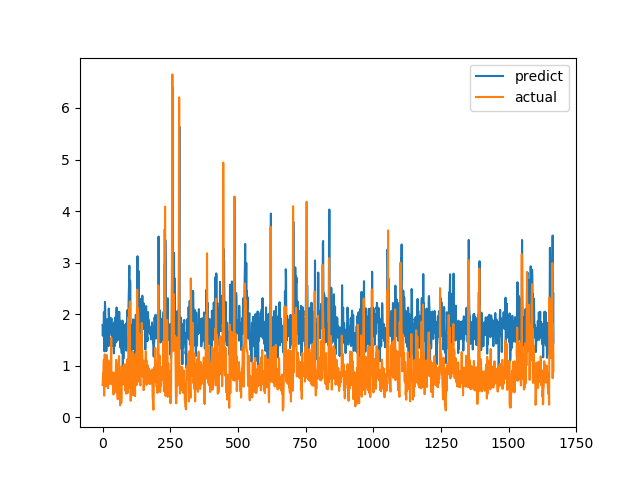

The data file committed next to this chart (first rows):
predict, actual
1.79, 0.6238
1.581, 0.6915
1.685, 0.8558
1.782, 0.7094
1.723, 1.015
2.037, 1.116
1.827, 0.4183
1.279, 1.002
1.954, 1.219
2.238, 1.143
2.071, 0.6528
1.698, 0.6747
1.585, 0.601
1.752, 0.6695
1.283, 0.6538
1.536, 0.7814
1.713, 1.206
1.9, 0.8469
1.665, 0.8286
1.741, 0.6482
1.855, 0.5624
1.648, 0.7183
1.38, 1.1
2.108, 0.9542
1.958, 0.729
1.577, 0.6694
1.717, 0.8631
1.931, 0.6465
1.646, 0.8223
1.746, 0.9236
1.66, 0.8301
1.699, 1.067
1.864, 1.546
1.918, 0.6827
1.761, 0.6386
1.611, 0.6464
1.733, 0.6881
1.386, 0.7274
1.723, 0.65
1.573, 0.8694
1.81, 0.4409
1.442, 0.4519
1.239, 0.7575
1.843, 0.4952
1.371, 0.6851
1.669, 0.7244
1.663, 0.8654
1.936, 0.74
1.632, 0.8071
1.497, 0.8204
1.453, 1.114
1.918, 1.109
2.129, 0.4751
1.768, 1.039
1.864, 0.9458
1.488, 0.7878
1.505, 0.3505
1.584, 0.9368
1.806, 0.9868
2.038, 0.647
... 1,607 more rows
